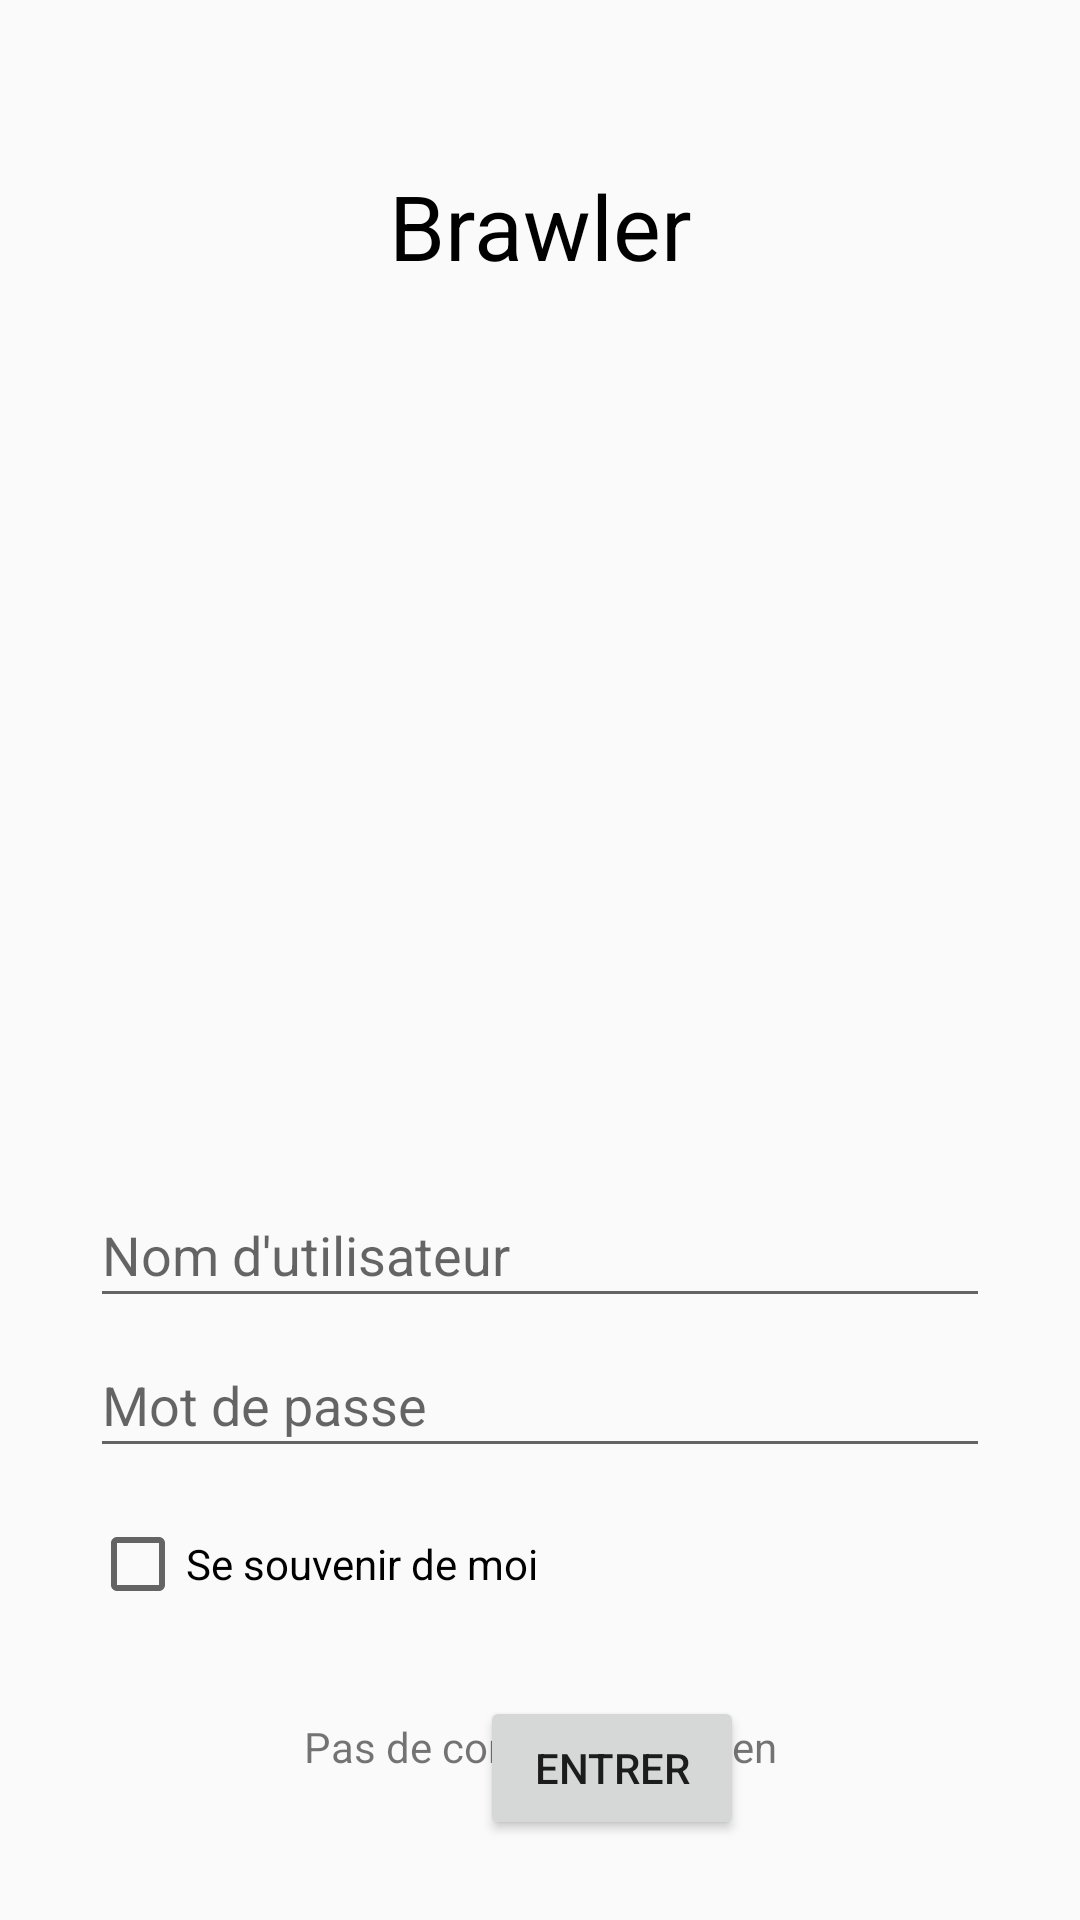

Layout XML and referenced resources for this Android screen:
<!-- AndroidManifest.xml: application theme Theme.AppCompat.Light.NoActionBar -->
<!-- res/layout/activity_connexion.xml -->
<?xml version="1.0" encoding="utf-8"?>
<androidx.constraintlayout.widget.ConstraintLayout
    xmlns:android="http://schemas.android.com/apk/res/android"
    xmlns:app="http://schemas.android.com/apk/res-auto"
    xmlns:tools="http://schemas.android.com/tools"
    android:layout_width="match_parent"
    android:layout_height="match_parent">

    <TextView
        android:id="@+id/tvTitle"
        android:layout_width="match_parent"
        android:layout_height="wrap_content"
        android:layout_marginTop="55dp"
        android:text="@string/app_name"
        android:textAlignment="center"
        android:textColor="#000000"
        android:textSize="30sp"
        app:layout_constraintStart_toStartOf="parent"
        app:layout_constraintTop_toTopOf="parent" />

    <ImageView
        android:id="@+id/imgViewLogo"
        android:layout_width="wrap_content"
        android:layout_height="211dp"
        android:layout_marginStart="149dp"
        android:layout_marginTop="33dp"
        android:layout_marginEnd="149dp"
        android:contentDescription="@string/logoDesc"
        app:layout_constraintEnd_toEndOf="parent"
        app:layout_constraintStart_toStartOf="parent"
        app:layout_constraintTop_toBottomOf="@+id/tvTitle"
        app:srcCompat="@drawable/fist_bump" />

    <EditText
        android:id="@+id/etNomUtilisateur"
        android:layout_width="0dp"
        android:layout_height="45dp"
        android:layout_marginStart="30dp"
        android:layout_marginTop="55dp"
        android:layout_marginEnd="30dp"
        android:hint="@string/utilisateurHint"
        app:layout_constraintEnd_toEndOf="parent"
        app:layout_constraintStart_toStartOf="parent"
        app:layout_constraintTop_toBottomOf="@+id/imgViewLogo"
        android:inputType="text"
        android:autofillHints="" />

    <EditText
        android:id="@+id/txtPassword"
        android:layout_width="0dp"
        android:layout_height="45dp"
        android:layout_marginStart="30dp"
        android:layout_marginTop="5dp"
        android:layout_marginEnd="30dp"
        android:ems="10"
        android:hint="@string/mdpHint"
        android:inputType="textPassword"
        app:layout_constraintEnd_toEndOf="parent"
        app:layout_constraintStart_toStartOf="parent"
        app:layout_constraintTop_toBottomOf="@+id/etNomUtilisateur"
        android:autofillHints="" />

    <Button
        android:id="@+id/btnEnter"
        android:layout_width="wrap_content"
        android:layout_height="wrap_content"
        android:layout_marginStart="160dp"
        android:layout_marginTop="76dp"
        android:text="@string/btnEnter"
        app:layout_constraintStart_toStartOf="parent"
        app:layout_constraintTop_toBottomOf="@+id/txtPassword" />

    <TextView
        android:id="@+id/tvCreerCompte"
        android:layout_width="0dp"
        android:layout_height="wrap_content"
        android:layout_marginStart="100dp"
        android:layout_marginEnd="100dp"
        android:layout_marginBottom="32dp"
        android:text="@string/createCompte"
        android:textAlignment="center"
        app:layout_constraintBottom_toBottomOf="parent"
        app:layout_constraintEnd_toEndOf="parent"
        app:layout_constraintStart_toStartOf="parent" />

    <CheckBox
        android:id="@+id/checkBoxSouvenir"
        android:layout_width="wrap_content"
        android:layout_height="wrap_content"
        android:layout_marginStart="30dp"
        android:layout_marginTop="16dp"
        android:text="@string/btnMemoire"
        app:layout_constraintStart_toStartOf="parent"
        app:layout_constraintTop_toBottomOf="@+id/txtPassword" />

</androidx.constraintlayout.widget.ConstraintLayout>
<!-- resources referenced by this layout -->
<resources>
  <string name="app_name">Brawler</string>
  <string name="btnEnter">Entrer</string>
  <string name="btnMemoire">Se souvenir de moi</string>
  <string name="createCompte">Pas de compte? Creez-en un</string>
  <string name="logoDesc">Logo Rumbler</string>
  <string name="mdpHint">Mot de passe</string>
  <string name="utilisateurHint">Nom d\'utilisateur</string>
</resources>
